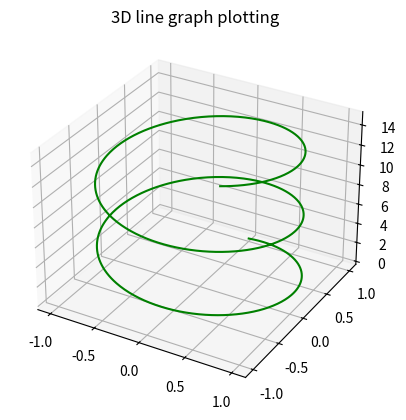
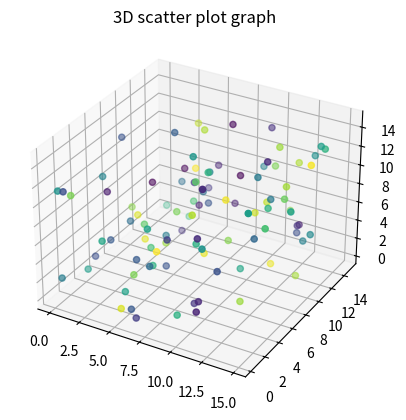
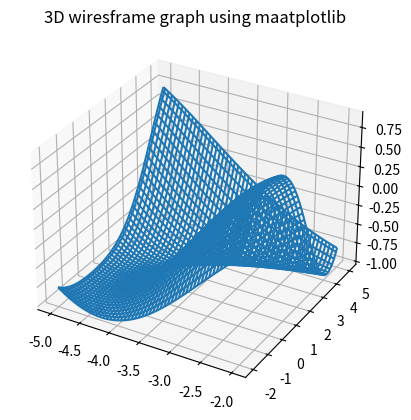

Generate these figures, in order, with matplotlib:
import numpy as np
import matplotlib.pyplot as plt
from mpl_toolkits.mplot3d import Axes3D  
import matplotlib.colors as colors

fig=plt.figure()
ax=plt.axes(projection='3d')

#3D line graph plotting code
z=np.linspace(0,15,1000)
x=np.sin(z)
y=np.cos(z)

ax.plot3D(x,y,z,'green')

#title of the graph
ax.set_title("3D line graph plotting")
plt.show()

#scatter plot graph code
fig=plt.figure()
ax=plt.axes(projection='3d')

a=15*np.random.rand(100)
b=15*np.random.rand(100)
d=15*np.random.rand(100)
c=np.random.rand(100)

ax.scatter3D(a,b,d,c=c)
ax.set_title("3D scatter plot graph")
plt.show()


#wireframe graph code
fig=plt.figure()
ax=plt.axes(projection='3d')

def f(x,y):
  return np.sin(np.sqrt((x**2)+(y**2)))

x=np.linspace(-2,-5,100)
y=np.linspace(-2,5,100)
X,Y=np.meshgrid(x,y)
Z=f(X,Y)

ax.plot_wireframe(X,Y,Z,cmap="binary")
ax.set_title("3D wiresframe graph using maatplotlib")
plt.show()

